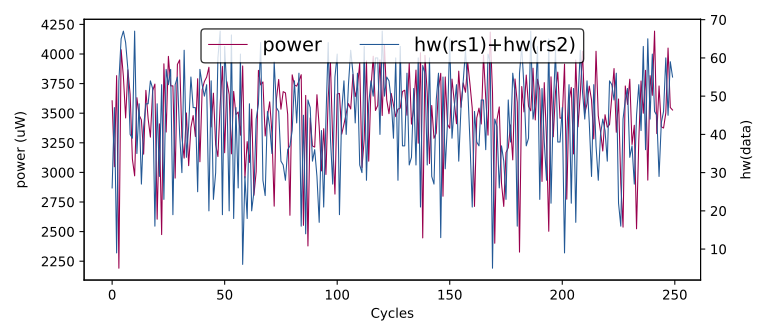

Data behind this chart, as committed beside it:
hw(rs1)+hw(rs2), HW
26, 0
45, 3245
68, 3693
50, 4072
52, 3542
38, 3449
51, 3373
49, 3633
53, 3562
47, 3821
26, 3605
47, 3048
9, 3817
54, 2191
65, 4036
67, 3810
64, 3460
57, 3866
40, 3659
39, 3113
67, 2971
35, 3631
48, 3483
27, 3444
42, 3154
48, 3693
48, 3453
54, 3298
52, 3690
16, 3746
48, 2605
29, 3410
53, 2475
23, 3917
57, 3341
53, 3980
57, 3731
19, 3731
53, 2952
55, 3912
40, 3950
30, 3299
62, 3121
34, 3502
42, 3057
55, 3380
47, 3480
47, 3303
25, 3791
57, 3090
53, 3698
50, 3768
53, 3805
20, 3888
54, 3384
23, 3669
30, 3234
60, 3134
67, 3575
19, 3895
... 49,940 more rows
